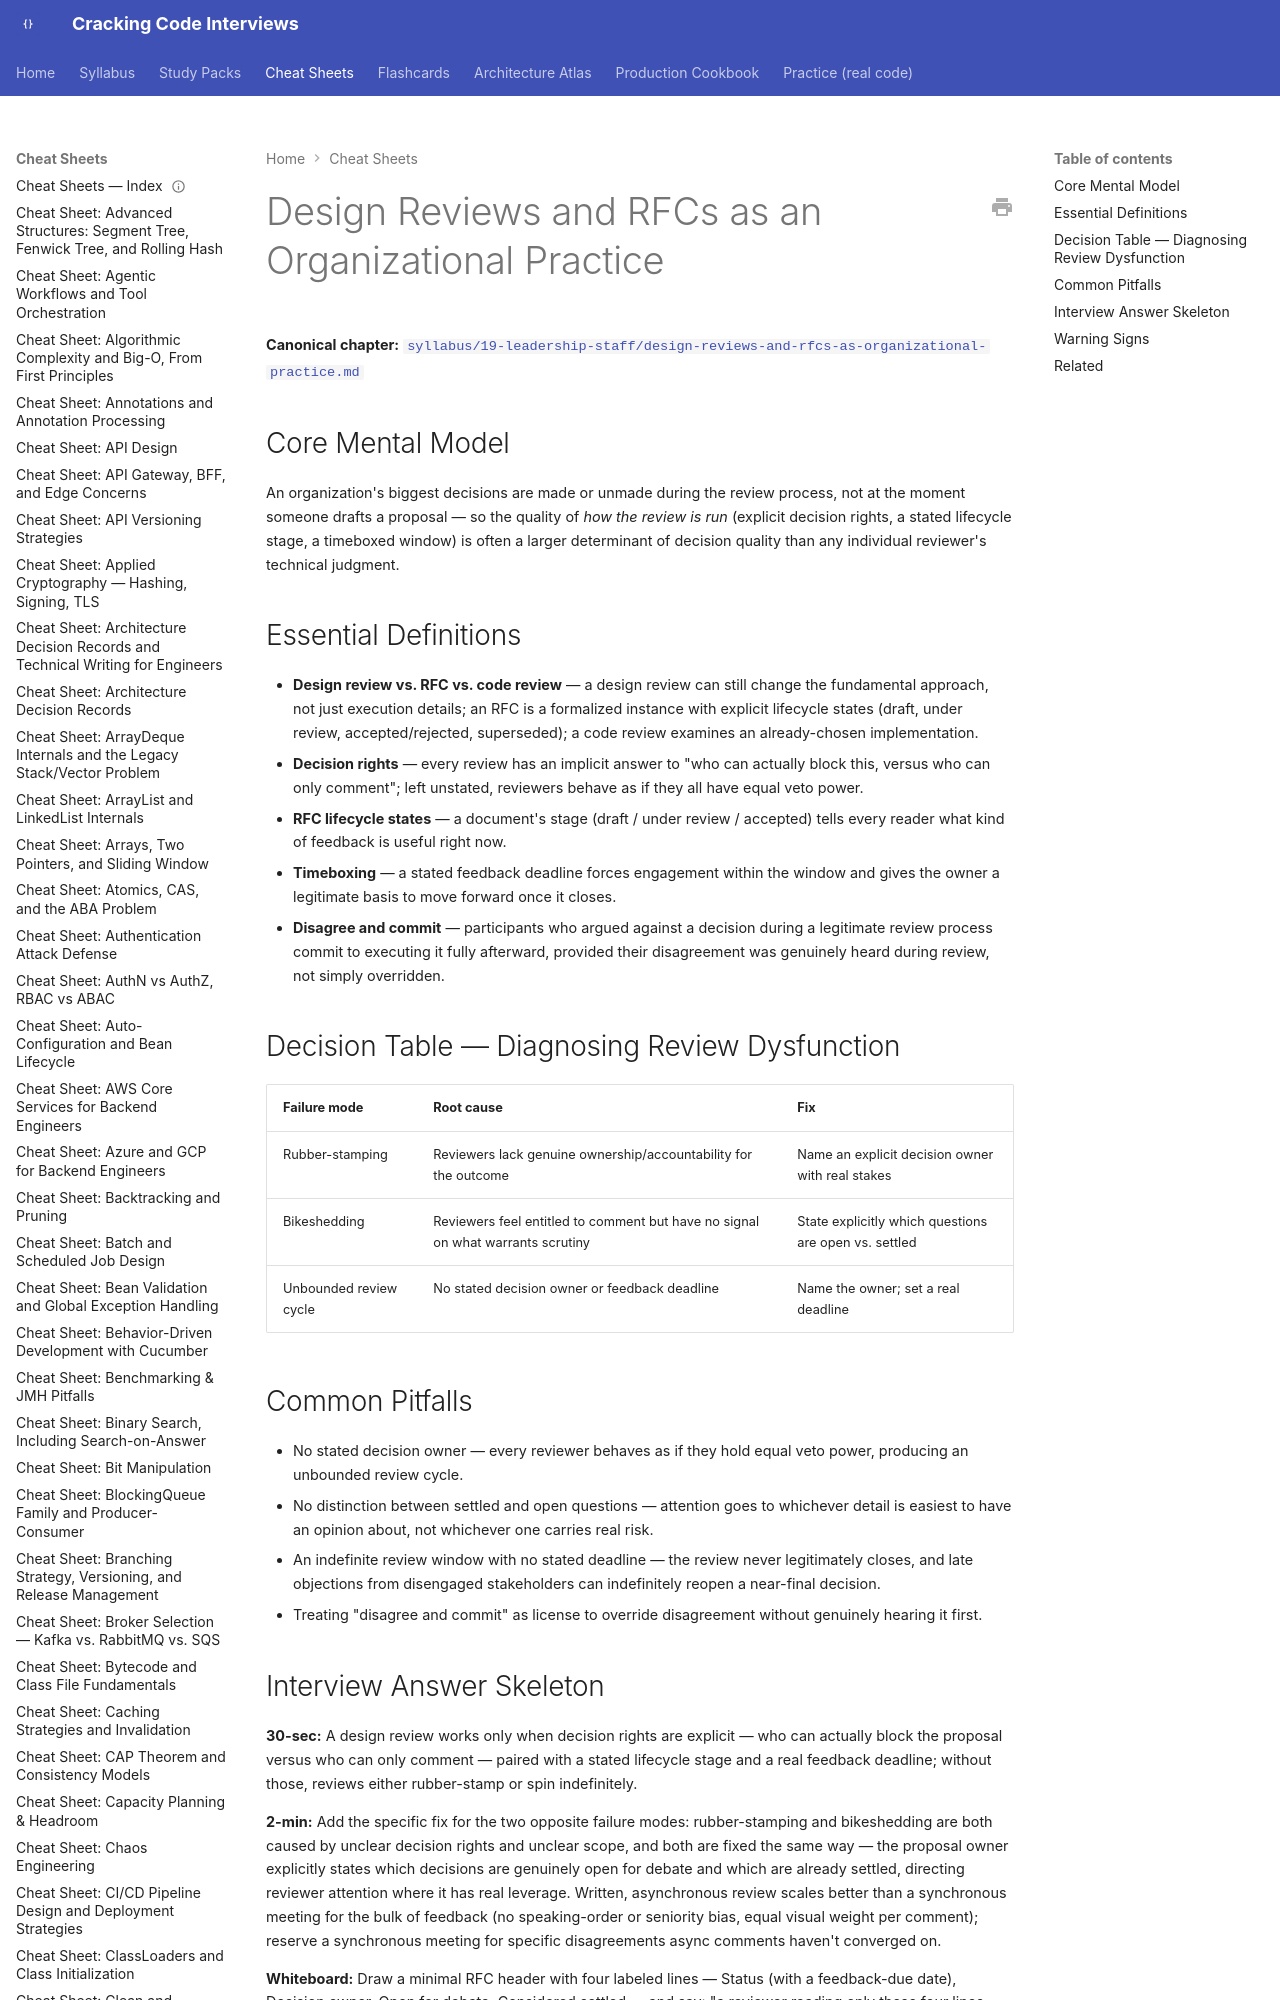

repository: JuanMelendres/cracking-code-interviews · page: cheat-sheets/design-reviews-and-rfcs-as-organizational-practice/index.html · generator: mkdocs

---
title: "Cheat Sheet: Design Reviews and RFCs as an Organizational Practice"
slug: design-reviews-and-rfcs-as-organizational-practice
document_type: cheat-sheet
domain: 19-leadership-staff
topic_id: T-1905
canonical: ../syllabus/19-leadership-staff/design-reviews-and-rfcs-as-organizational-practice.md
last_updated: 2026-09-06
---

# Design Reviews and RFCs as an Organizational Practice

**Canonical chapter:** [`syllabus/19-leadership-staff/design-reviews-and-rfcs-as-organizational-practice.md`](../syllabus/19-leadership-staff/design-reviews-and-rfcs-as-organizational-practice.md)
